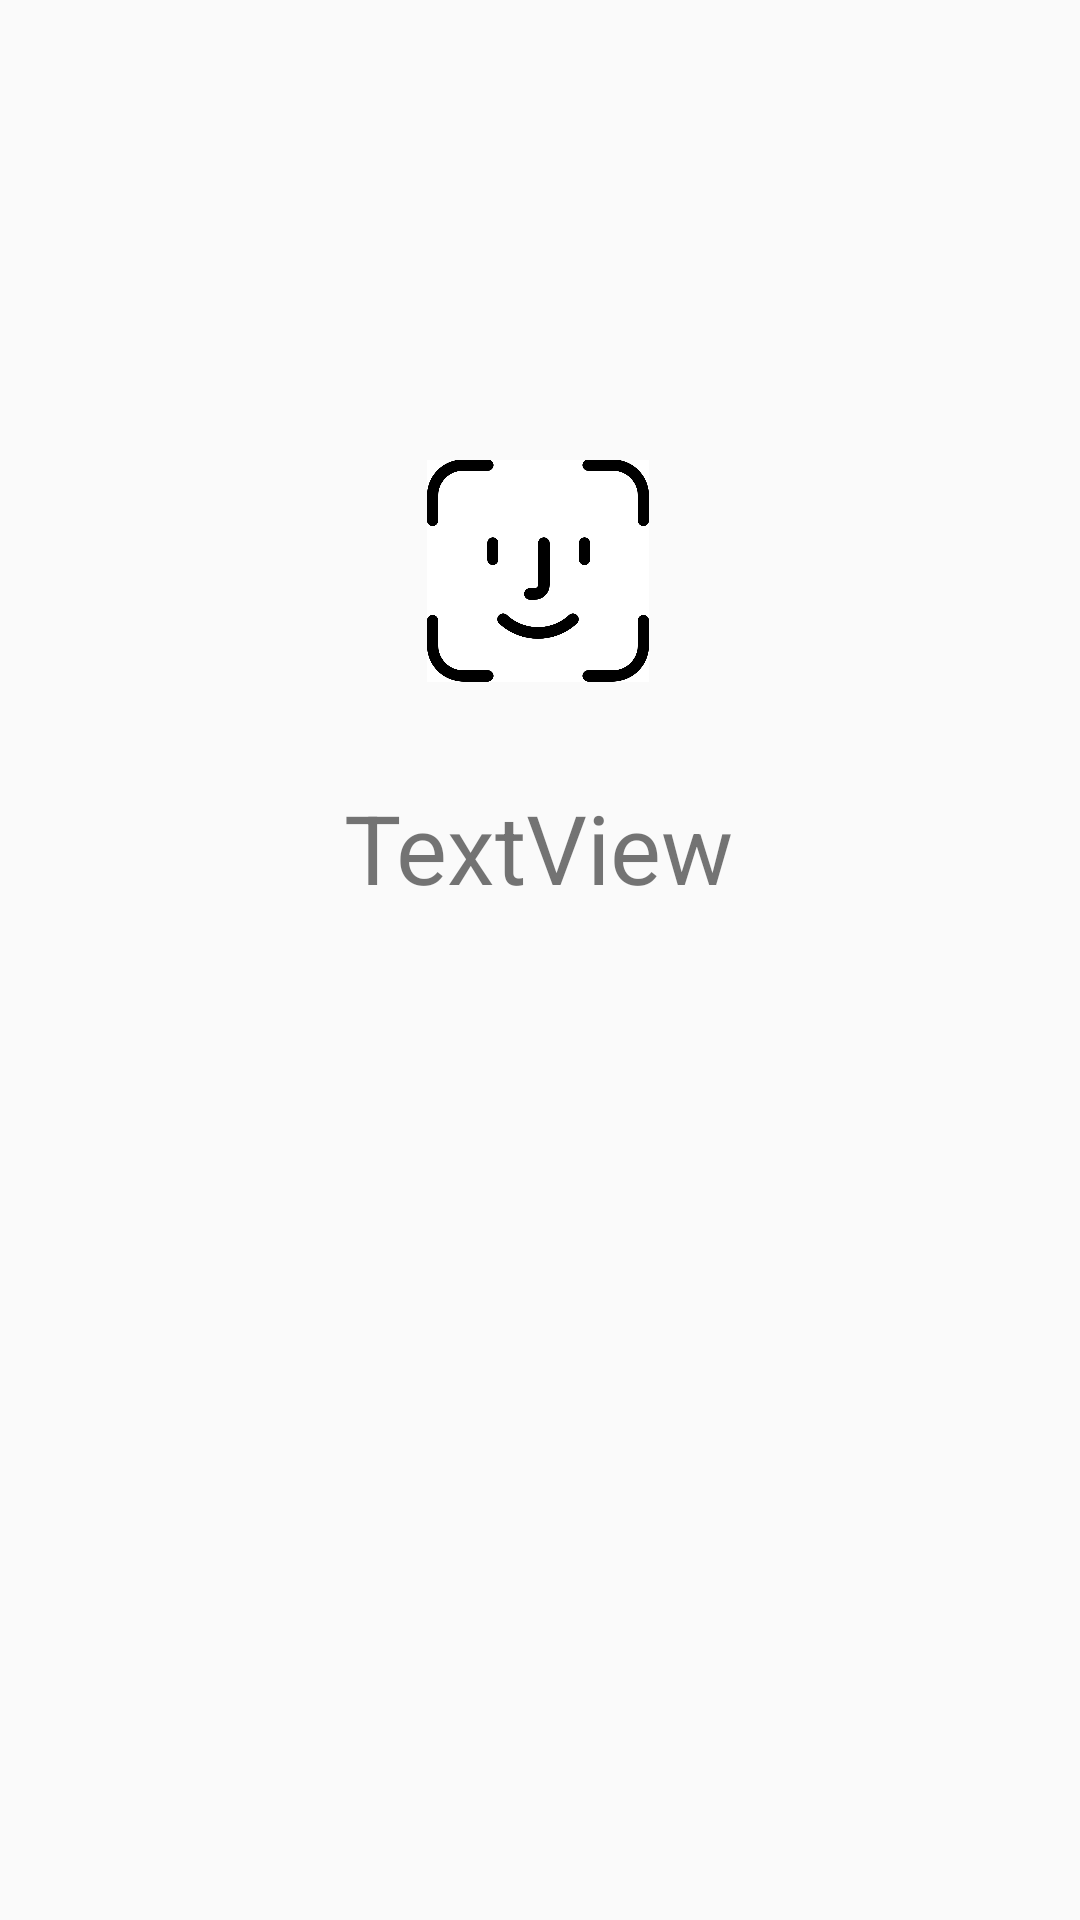

This screen was rendered from an Android layout file. Write that file and the resources it references.
<!-- AndroidManifest.xml: application theme AppTheme -->
<!-- res/layout/activity_face_rate.xml -->
<?xml version="1.0" encoding="utf-8"?>
<androidx.constraintlayout.widget.ConstraintLayout xmlns:android="http://schemas.android.com/apk/res/android"
    xmlns:app="http://schemas.android.com/apk/res-auto"
    xmlns:tools="http://schemas.android.com/tools"
    android:layout_width="match_parent"
    android:layout_height="match_parent"
    tools:context=".FaceRate">

    <ImageView
        android:id="@+id/imageView4"
        android:layout_width="74dp"
        android:layout_height="101dp"
        android:layout_marginBottom="16dp"
        app:layout_constraintBottom_toTopOf="@+id/textRate"
        app:layout_constraintEnd_toEndOf="parent"
        app:layout_constraintHorizontal_bias="0.498"
        app:layout_constraintStart_toStartOf="parent"
        app:layout_constraintTop_toTopOf="parent"
        app:layout_constraintVertical_bias="0.969"
        app:srcCompat="@drawable/preview" />

    <TextView
        android:id="@+id/textRate"
        android:layout_width="wrap_content"
        android:layout_height="wrap_content"
        android:layout_marginBottom="336dp"
        android:text="TextView"
        android:textSize="32sp"
        app:layout_constraintBottom_toBottomOf="parent"
        app:layout_constraintEnd_toEndOf="parent"
        app:layout_constraintHorizontal_bias="0.498"
        app:layout_constraintStart_toStartOf="parent" />
</androidx.constraintlayout.widget.ConstraintLayout>
<!-- resources referenced by this layout -->
<resources>
  <!-- drawable preview: png bitmap (drawable-v24, 48263 bytes) -->
  <style name="AppTheme" parent="Theme.AppCompat.Light.DarkActionBar">
          
          <item name="colorPrimary">@color/colorPrimary</item>
          <item name="colorPrimaryDark">@color/colorPrimaryDark</item>
          <item name="colorAccent">@color/colorAccent</item>
      </style>
  <!-- not gathered from this repository: default colours our renderer supplied (Android Studio template values) -->
  <color name="colorPrimary">#FF6200EE</color>
  <color name="colorPrimaryDark">#FF3700B3</color>
  <color name="colorAccent">#FF03DAC5</color>
</resources>
